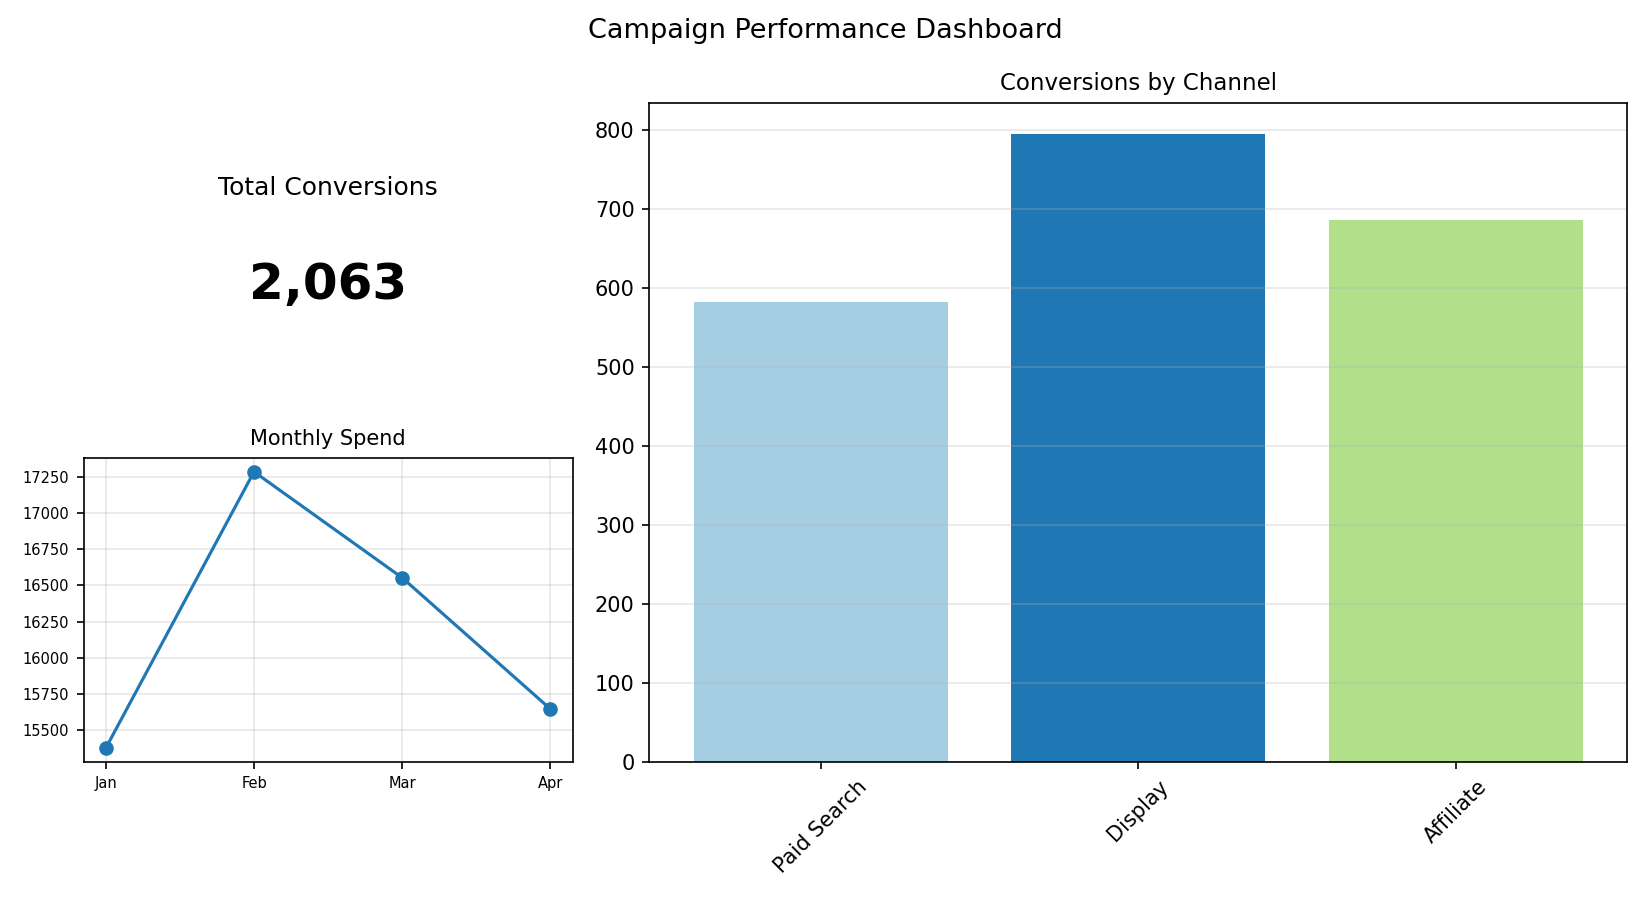

Data behind this chart, as committed beside it:
Channel, Conversions
Paid Search, 582
Display, 795
Affiliate, 686
